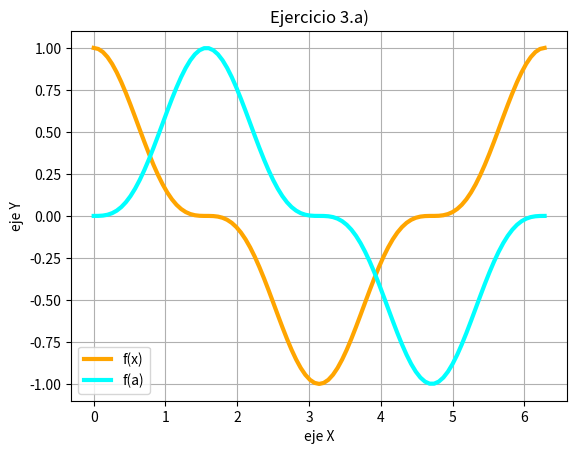

Source code (Python):
# [redacted]
#Laboratorio 3b


import matplotlib.pyplot as plt
import numpy as np
import math

t=np.linspace(0,2*math.pi,99)
x=np.cos(t)**3
y=np.sin(t)**3
plt.plot(t,x,linewidth=3,color='orange',label='f(x)')
plt.plot(t,y,linewidth=3,color='cyan',label='f(a)')
plt.legend()
plt.title('Ejercicio 3.a)')
plt.xlabel('eje X')
plt.ylabel('eje Y')
plt.grid(True)
plt.show()
